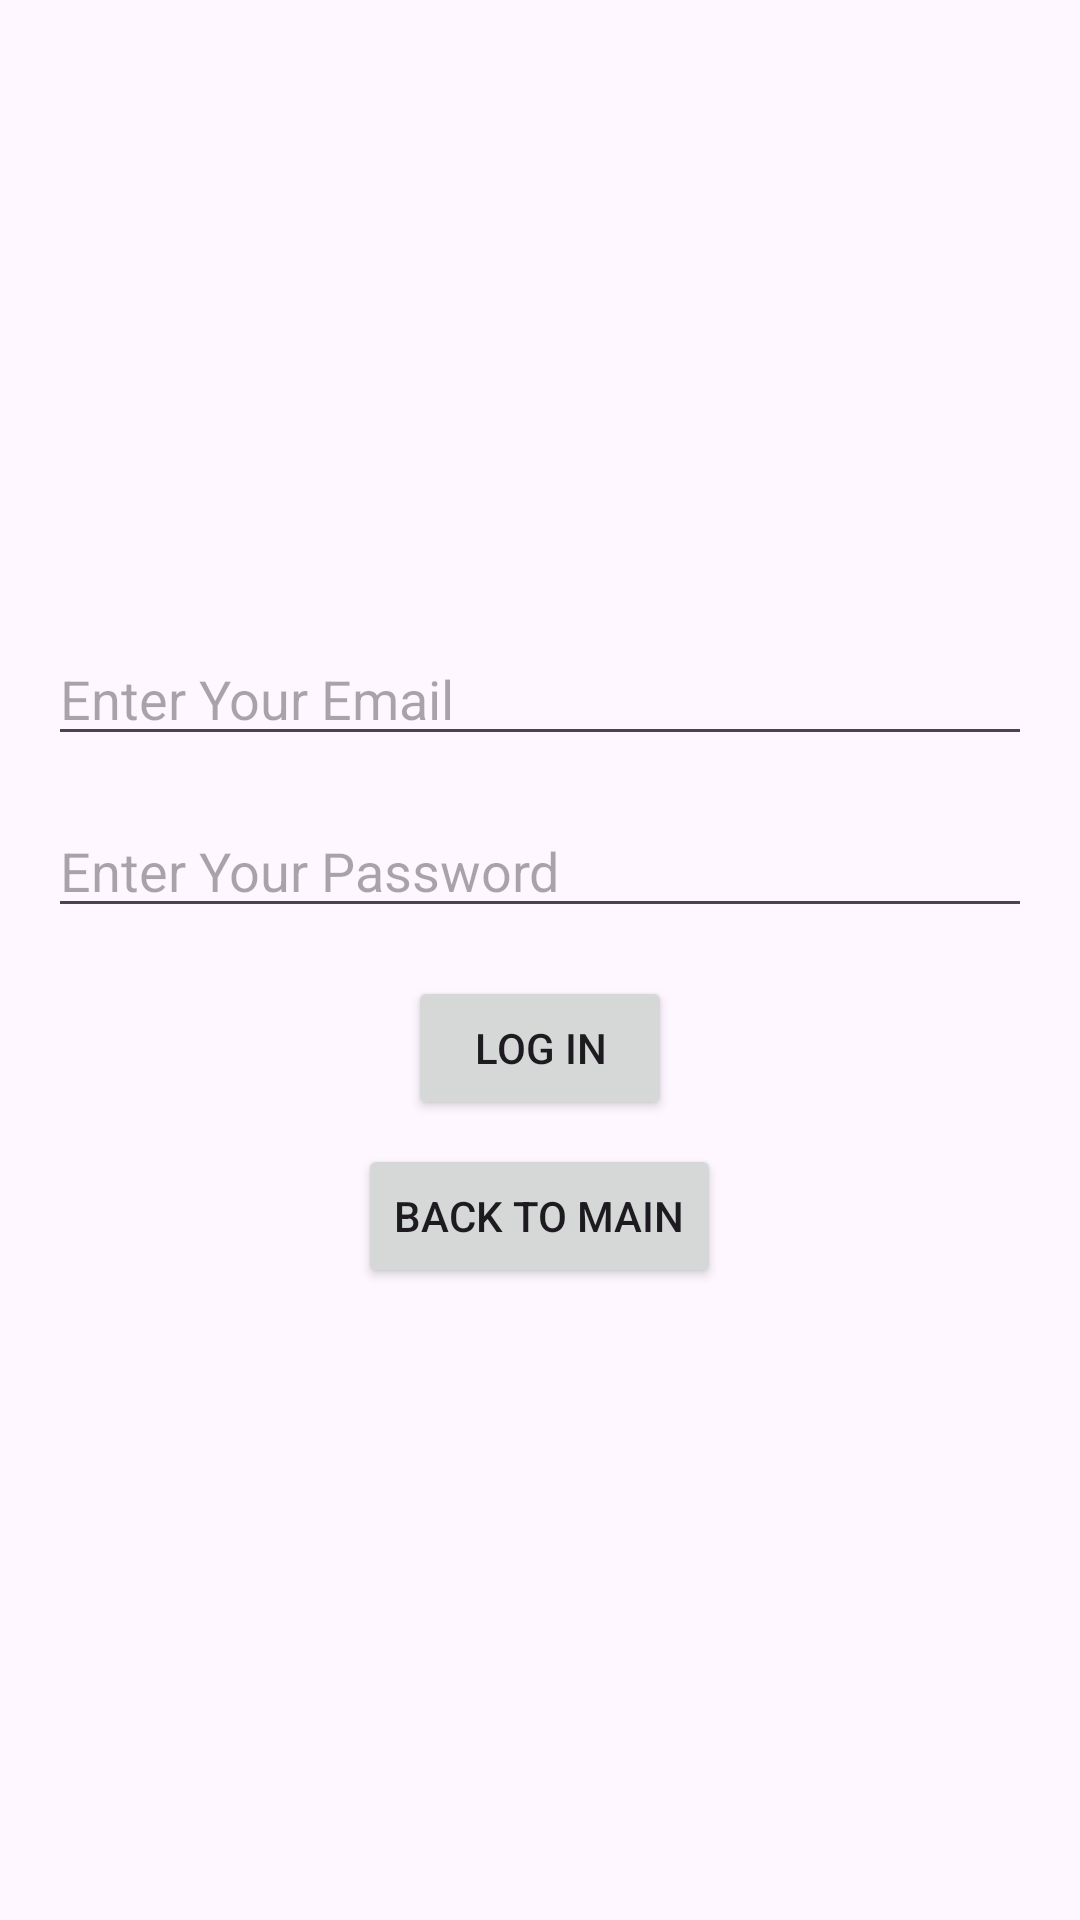

Reconstruct the res/layout file that produces this screen, plus the resources it refers to.
<!-- AndroidManifest.xml: application theme Theme.Dunno -->
<!-- res/layout/activity_login.xml -->
<?xml version="1.0" encoding="utf-8"?>
<LinearLayout xmlns:android="http://schemas.android.com/apk/res/android"
    android:layout_width="match_parent"
    android:layout_height="match_parent"
    android:orientation="vertical"
    android:padding="16dp"
    android:gravity="center">

    
    <EditText
        android:id="@+id/UserName"
        android:layout_width="match_parent"
        android:layout_height="wrap_content"
        android:hint="Enter Your Email"
        android:inputType="text"/>

    
    <EditText
        android:id="@+id/Password"
        android:layout_width="match_parent"
        android:layout_height="wrap_content"
        android:hint="Enter Your Password"
        android:inputType="textPassword"
        android:layout_marginTop="16dp"/>

    
    <Button
        android:id="@+id/button4"
        android:layout_width="wrap_content"
        android:layout_height="wrap_content"
        android:text="Log In"
        android:layout_marginTop="16dp"
        android:gravity="center"/>

    
    <Button
        android:id="@+id/button3"
        android:layout_width="wrap_content"
        android:layout_height="wrap_content"
        android:text="Back to Main"
        android:layout_marginTop="8dp"
        />

</LinearLayout>
<!-- resources referenced by this layout -->
<resources>
  <style name="Theme.Dunno" parent="Base.Theme.Dunno" />
  <style name="Base.Theme.Dunno" parent="Theme.Material3.DayNight.NoActionBar">
          
          
      </style>
</resources>
